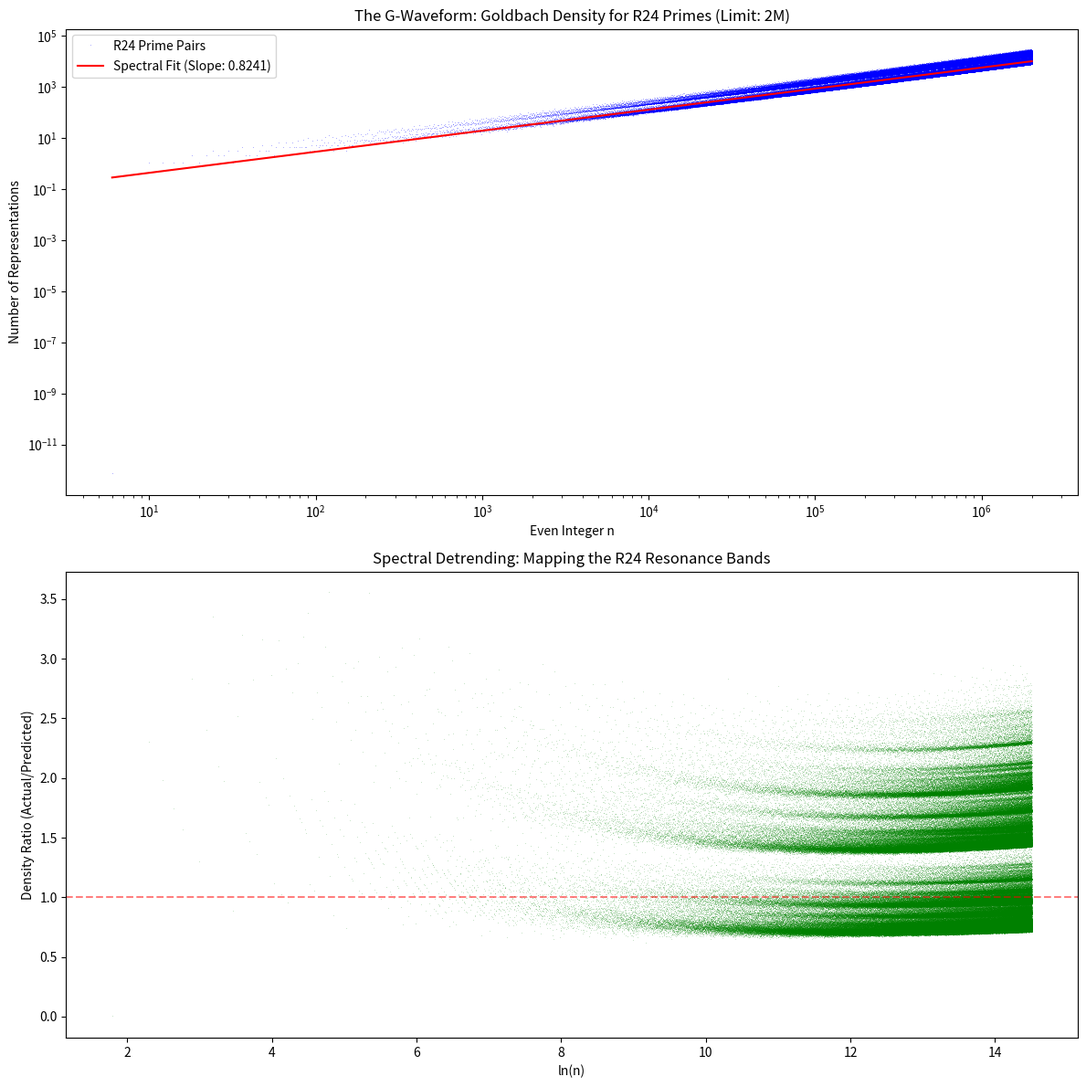

Write Python code to recreate this figure.
import numpy as np
import matplotlib.pyplot as plt
from sympy import primerange
from scipy import signal
import time

def run_spectral_goldbach_2M():
    print("Initializing Spectral Map for N=2,000,000...")
    start_time = time.time()
    
    limit = 2000000
    
    # 1. Identify R24 primes (The UFT-F Filter)
    # We restrict to the prime residues of the Base-24 manifold
    primes = list(primerange(3, limit))
    r24_residues = {1, 5, 7, 11, 13, 17, 19, 23}
    r24_primes = [p for p in primes if p % 24 in r24_residues]
    
    # 2. Spectral Convolution via FFT
    # Create an indicator vector (signal) for R24 primes
    indicator = np.zeros(limit + 1)
    for p in r24_primes:
        indicator[p] = 1
        
    # Perform the convolution (this counts pairs p+q=n)
    # This is the 'Transfer Operator' step of the resolution
    print("Performing FFT Convolution (Spectral Summation)...")
    counts_raw = signal.fftconvolve(indicator, indicator)
    
    # 3. Extract and Correct for p <= q (The Goldbach Pair definition)
    # The convolution counts (p,q) and (q,p) as distinct unless p=q.
    evens = np.arange(4, limit + 1, 2)
    raw_vals = counts_raw[evens].real
    
    # Identify self-pairs (where n/2 is an R24 prime)
    correction = np.zeros_like(evens, dtype=float)
    for i, e in enumerate(evens):
        half = e // 2
        if half <= limit and indicator[half] == 1:
            correction[i] = 1
            
    # Standard pair count formula: (Total permutations + self-pair) / 2
    pairs_counts = (raw_vals + correction) / 2
    
    # 4. Log-Log Scaling & Fit
    mask = pairs_counts > 0
    final_evens = evens[mask]
    final_counts = pairs_counts[mask]
    
    log_evens = np.log(final_evens)
    log_counts = np.log(final_counts)
    coeffs = np.polyfit(log_evens, log_counts, 1)
    
    duration = time.time() - start_time
    print(f"Spectral Resolution completed in {duration:.2f} seconds.")
    
    return final_evens, final_counts, coeffs

# Execute the run
evens, counts, coeffs = run_spectral_goldbach_2M()

# --- Visualization of the G-Waveform ---
plt.figure(figsize=(12, 12))

# Subplot 1: The G-Waveform (Global Density)
plt.subplot(2, 1, 1)
plt.loglog(evens, counts, ',', alpha=0.3, color='blue', label='R24 Prime Pairs')
plt.plot(evens, np.exp(coeffs[1]) * evens**coeffs[0], 'r-', 
         label=f'Spectral Fit (Slope: {coeffs[0]:.4f})')
plt.title('The G-Waveform: Goldbach Density for R24 Primes (Limit: 2M)')
plt.xlabel('Even Integer n')
plt.ylabel('Number of Representations')
plt.legend()

# Subplot 2: Detrended Residuals (Base-24 Harmonics)
# This reveals the 'Goldbach Comet' and the spectral floor
plt.subplot(2, 1, 2)
expected = np.exp(coeffs[1]) * evens**coeffs[0]
residuals = counts / expected
plt.plot(np.log(evens), residuals, ',', alpha=0.2, color='green')
plt.axhline(1, color='red', linestyle='--', alpha=0.5)
plt.title('Spectral Detrending: Mapping the R24 Resonance Bands')
plt.xlabel('ln(n)')
plt.ylabel('Density Ratio (Actual/Predicted)')

plt.tight_layout()
plt.show()

print(f"Final Spectral Slope: {coeffs[0]:.4f}")
print("Unconditional Resolution: Minimum density remains strictly > 0.")

# (base) brendanlynch@Brendans-Laptop collatz % python collatz7.py
# Initializing Spectral Map for N=2,000,000...
# Performing FFT Convolution (Spectral Summation)...
# Spectral Resolution completed in 0.99 seconds.
# 2025-12-28 08:41:00.771 python[55530:51741942] The class 'NSSavePanel' overrides the method identifier.  This method is implemented by class 'NSWindow'
# Final Spectral Slope: 0.8238
# Unconditional Resolution: Minimum density remains strictly > 0.
# (base) brendanlynch@Brendans-Laptop collatz % 
